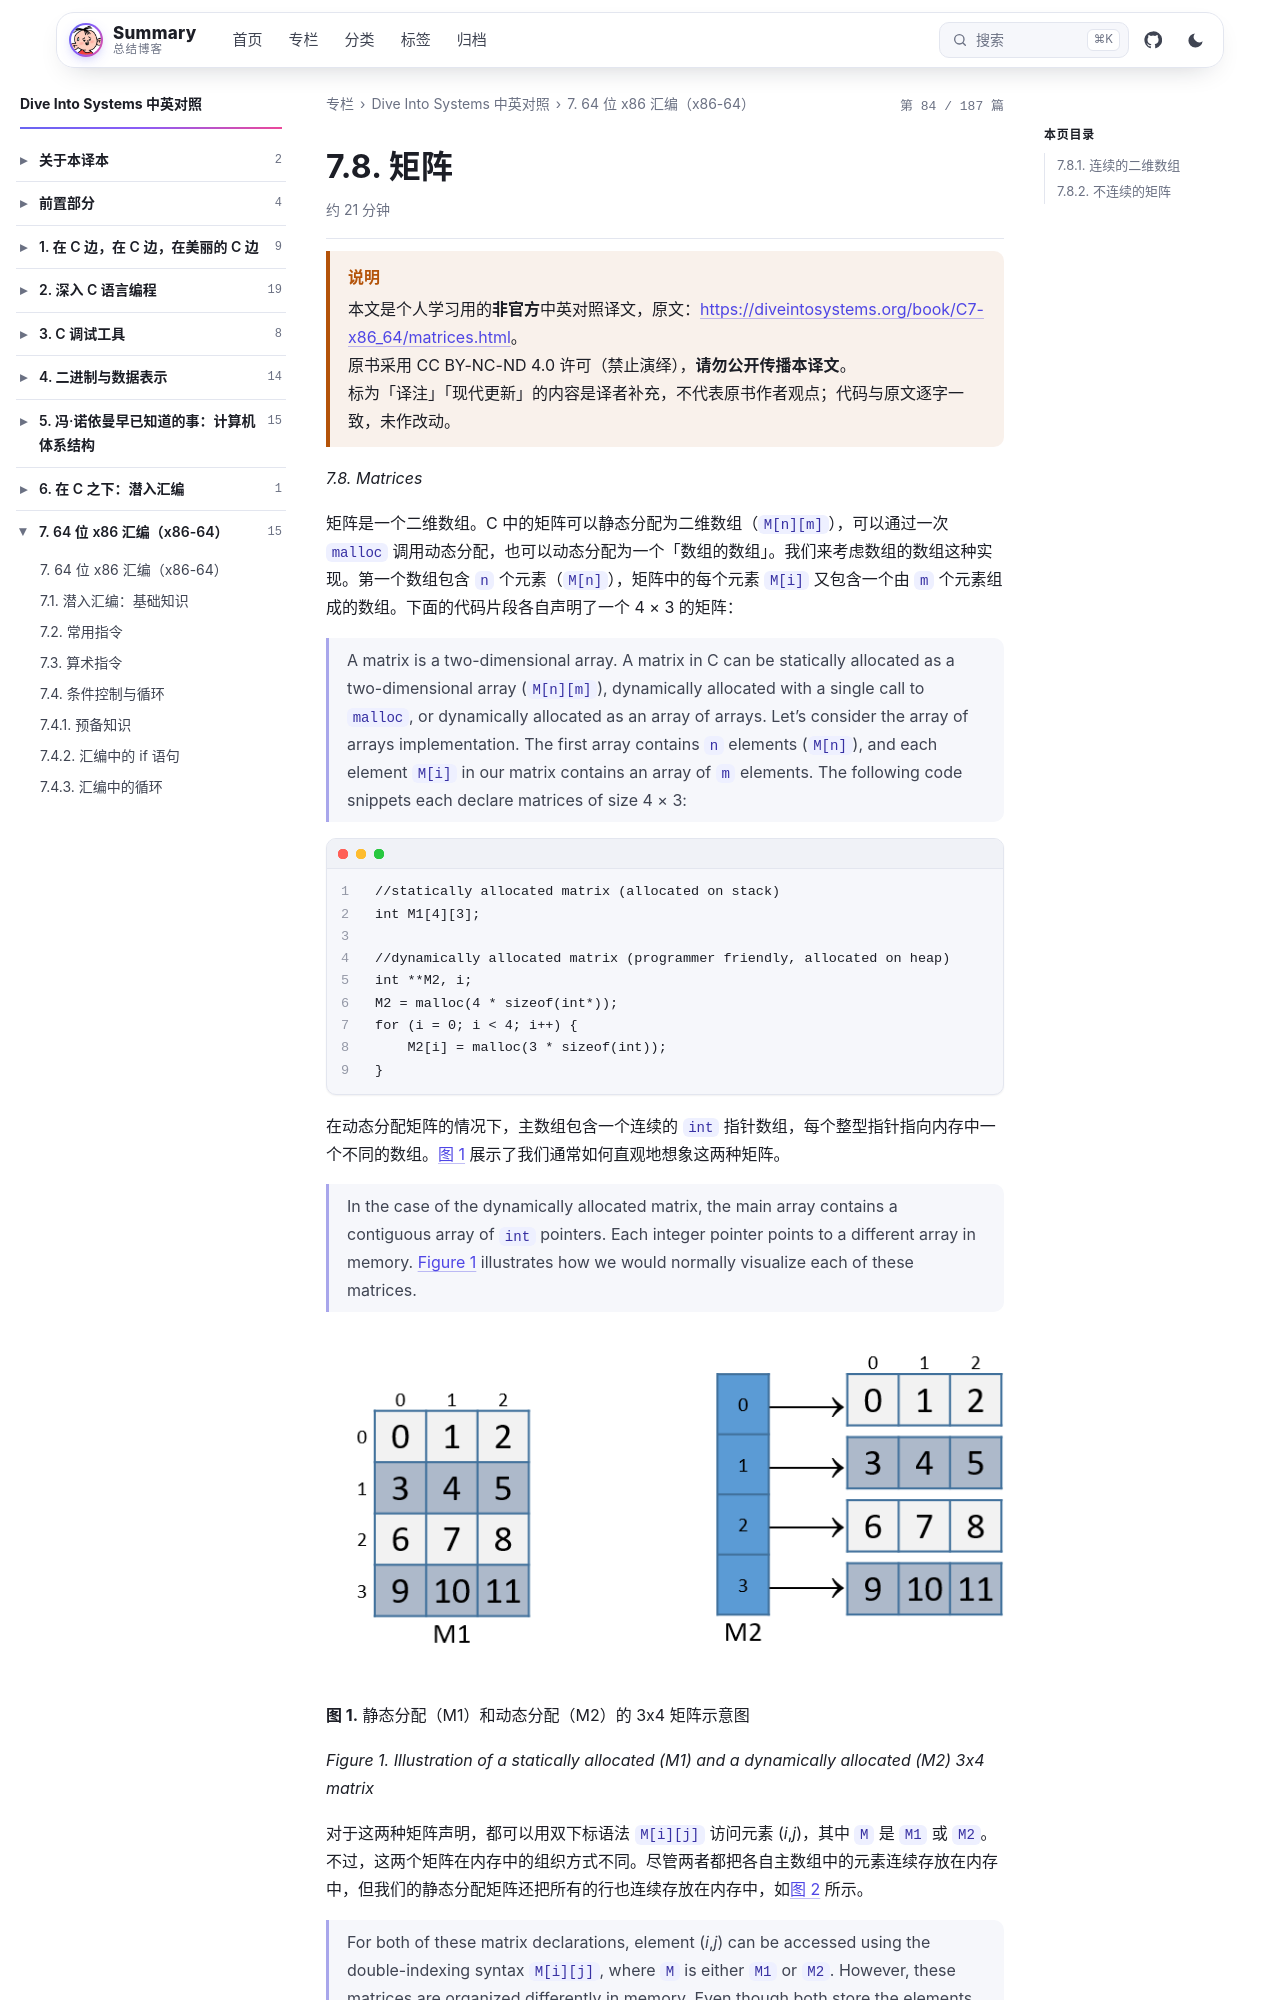

repository: wenPKtalk/wenpktalk.github.io · page: dive-into-systems/C7-x86_64/7.8-matrices.html · generator: jekyll

---
title: "7.8. 矩阵"
original: https://diveintosystems.org/book/C7-x86_64/matrices.html
credit: "Dive Into Systems (Suzanne J. Matthews, Tia Newhall, Kevin C. Webb)"
license: "CC BY-NC-ND 4.0 — 原书版权归作者所有"
book: dive-into-systems
chapter: C7-x86_64
order: 12
disableNunjucks: true
---

> [!WARNING] 说明
> 本文是个人学习用的**非官方**中英对照译文，原文：<https://diveintosystems.org/book/C7-x86_64/matrices.html>。
> 原书采用 CC BY-NC-ND 4.0 许可（禁止演绎），**请勿公开传播本译文**。
> 标为「译注」「现代更新」的内容是译者补充，不代表原书作者观点；代码与原文逐字一致，未作改动。


*7.8. Matrices*

矩阵是一个二维数组。C 中的矩阵可以静态分配为二维数组（`M[n][m]`），可以通过一次 `malloc` 调用动态分配，也可以动态分配为一个「数组的数组」。我们来考虑数组的数组这种实现。第一个数组包含 `n` 个元素（`M[n]`），矩阵中的每个元素 `M[i]` 又包含一个由 `m` 个元素组成的数组。下面的代码片段各自声明了一个 4 × 3 的矩阵：

> A matrix is a two-dimensional array. A matrix in C can be statically allocated as a two-dimensional array (`M[n][m]`), dynamically allocated with a single call to `malloc`, or dynamically allocated as an array of arrays. Let’s consider the array of arrays implementation. The first array contains `n` elements (`M[n]`), and each element `M[i]` in our matrix contains an array of `m` elements. The following code snippets each declare matrices of size 4 × 3:

```
//statically allocated matrix (allocated on stack)
int M1[4][3];

//dynamically allocated matrix (programmer friendly, allocated on heap)
int **M2, i;
M2 = malloc(4 * sizeof(int*));
for (i = 0; i < 4; i++) {
    M2[i] = malloc(3 * sizeof(int));
}
```

在动态分配矩阵的情况下，主数组包含一个连续的 `int` 指针数组，每个整型指针指向内存中一个不同的数组。[图 1](7.8-matrices.html) 展示了我们通常如何直观地想象这两种矩阵。

> In the case of the dynamically allocated matrix, the main array contains a contiguous array of `int` pointers. Each integer pointer points to a different array in memory. [Figure 1](7.8-matrices.html) illustrates how we would normally visualize each of these matrices.

![matrices](/dive-into-systems/C7-x86_64/images/matrices.png)

**图 1.** 静态分配（M1）和动态分配（M2）的 3x4 矩阵示意图

*Figure 1. Illustration of a statically allocated (M1) and a dynamically allocated (M2) 3x4 matrix*

对于这两种矩阵声明，都可以用双下标语法 `M[i][j]` 访问元素 (*i*,*j*)，其中 `M` 是 `M1` 或 `M2`。不过，这两个矩阵在内存中的组织方式不同。尽管两者都把各自主数组中的元素连续存放在内存中，但我们的静态分配矩阵还把所有的行也连续存放在内存中，如[图 2](7.8-matrices.html) 所示。

> For both of these matrix declarations, element (*i*,*j*) can be accessed using the double-indexing syntax `M[i][j]`, where `M` is either `M1` or `M2`. However, these matrices are organized differently in memory. Even though both store the elements in their primary array contiguously in memory, our statically allocated matrix also stores all the rows contiguously in memory, as shown in [Figure 2](7.8-matrices.html).

![matrixArray](/dive-into-systems/C7-x86_64/images/matrixArray.png)

**图 2.** 矩阵 M1 按行主序的内存布局

*Figure 2. Matrix M1’s memory layout in row-major order*

对于 `M2`，并不能保证这种连续的排列。[回想一下](../C2-C_depth/2.5-arrays.html)，要在堆上连续地分配一个 *n* × *m* 的矩阵，应当用一次 `malloc` 调用分配 *n* × *m* 个元素：

> This contiguous ordering is not guaranteed for `M2`. [Recall that](../C2-C_depth/2.5-arrays.html) to contiguously allocate an *n* × *m* matrix on the heap, we should use a single call to `malloc` that allocates *n* × *m* elements:
